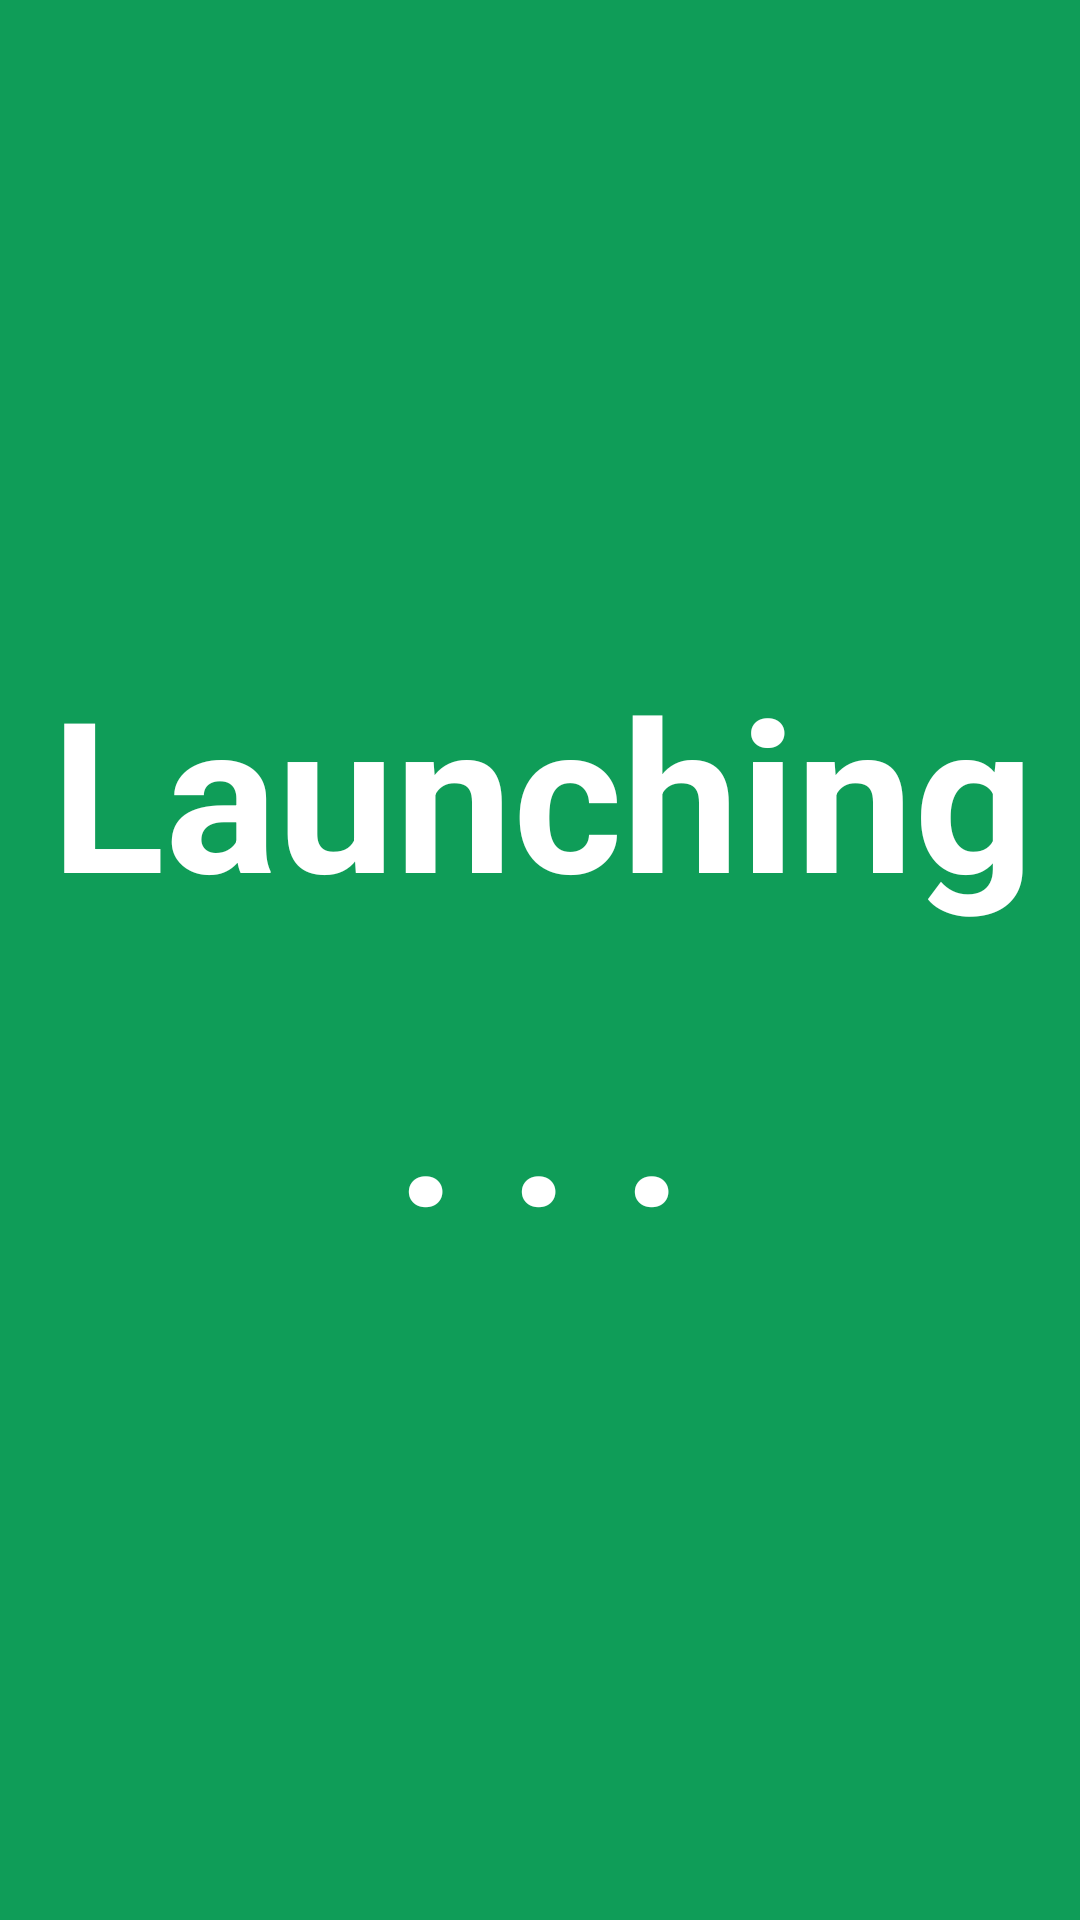

Reconstruct the res/layout file that produces this screen, plus the resources it refers to.
<!-- AndroidManifest.xml: application theme AppTheme -->
<!-- res/layout/launch_screen.xml -->
<?xml version="1.0" encoding="utf-8"?>
<LinearLayout xmlns:android="http://schemas.android.com/apk/res/android"
              xmlns:app="http://schemas.android.com/apk/res-auto" xmlns:tools="http://schemas.android.com/tools"
              android:orientation="vertical"
              android:layout_width="match_parent"
              android:layout_height="match_parent"
              android:id="@+id/launch_screen_layout">

    <androidx.constraintlayout.widget.ConstraintLayout
            android:layout_width="match_parent"
            android:layout_height="match_parent" android:background="@color/colorGreen">

        <TextView
                android:text="Launching"
                android:layout_width="369dp"
                android:layout_height="103dp" android:id="@+id/launching"
                app:layout_constraintEnd_toEndOf="parent" android:layout_marginEnd="8dp"
                app:layout_constraintStart_toStartOf="parent" android:layout_marginStart="8dp"
                app:layout_constraintBottom_toBottomOf="parent" android:layout_marginTop="8dp"
                app:layout_constraintTop_toTopOf="parent" android:textSize="70sp"
                android:textColor="@android:color/white" android:textAlignment="center"
                android:textStyle="bold" app:layout_constraintHorizontal_bias="0.49"
                app:layout_constraintVertical_bias="0.395"/>
        <TextView
                android:text=". . ."
                android:layout_width="325dp"
                android:layout_height="95dp" android:id="@+id/threePoints"
                app:layout_constraintEnd_toEndOf="parent" android:layout_marginEnd="8dp"
                app:layout_constraintStart_toStartOf="parent" android:layout_marginStart="8dp"
                app:layout_constraintBottom_toBottomOf="parent"
                android:textSize="70sp"
                android:textColor="@android:color/white" android:textAlignment="center"
                android:textStyle="bold" app:layout_constraintHorizontal_bias="0.49"
                android:layout_marginTop="8dp" app:layout_constraintTop_toBottomOf="@+id/launching"
                app:layout_constraintVertical_bias="0.0"/>
    </androidx.constraintlayout.widget.ConstraintLayout>
</LinearLayout>
<!-- resources referenced by this layout -->
<resources>
  <color name="colorGreen">#0F9D58</color>
  <style name="AppTheme" parent="Theme.MaterialComponents.Light.NoActionBar">
          
          <item name="colorPrimary">@color/colorPrimary</item>
          <item name="colorPrimaryDark">@color/colorPrimaryDark</item>
          <item name="colorAccent">@color/colorGreen</item>
      </style>
  <color name="colorPrimary">#008577</color>
  <color name="colorPrimaryDark">#0c7e46</color>
</resources>
